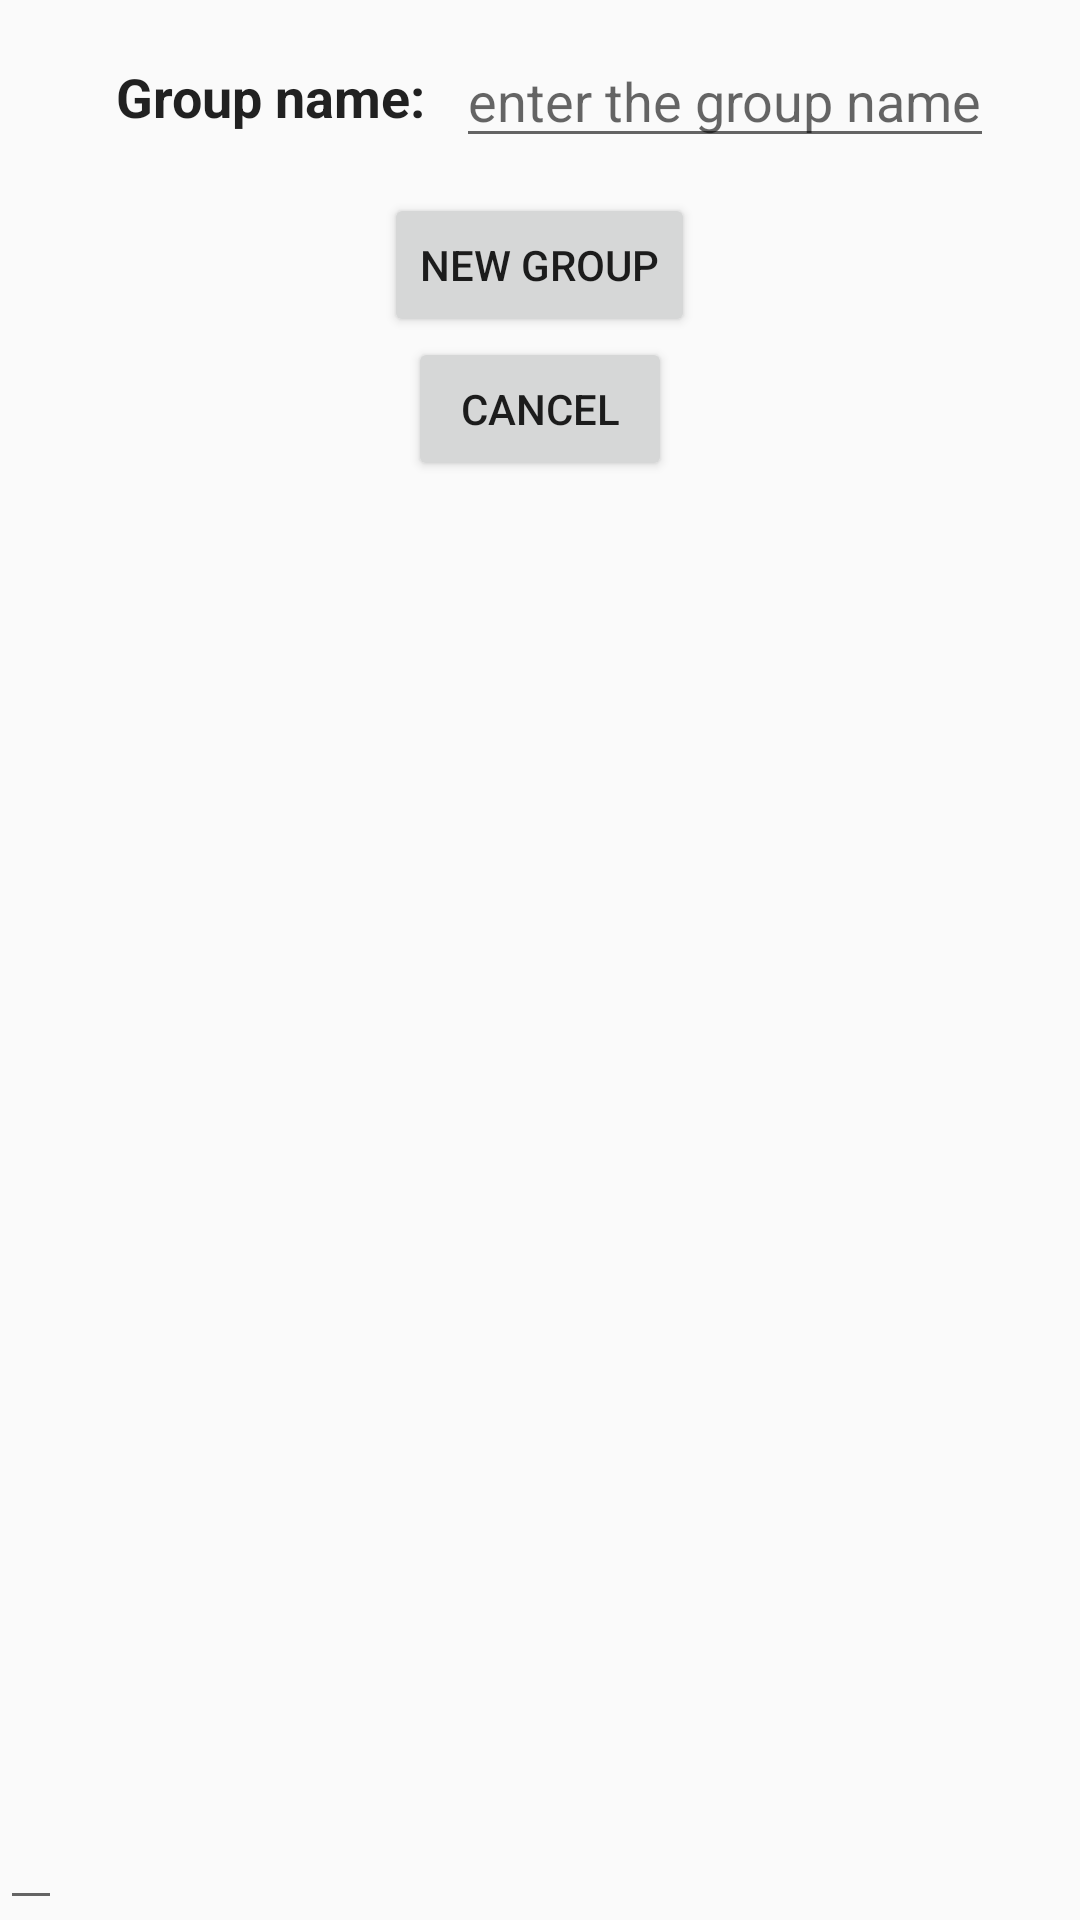

Layout XML and referenced resources for this Android screen:
<!-- AndroidManifest.xml: application theme AppTheme -->
<!-- res/layout/activity_create_group.xml -->
<?xml version="1.0" encoding="utf-8"?>
<android.support.constraint.ConstraintLayout
    xmlns:android="http://schemas.android.com/apk/res/android"
    xmlns:app="http://schemas.android.com/apk/res-auto"
    xmlns:tools="http://schemas.android.com/tools"
    android:layout_width="match_parent"
    android:layout_height="match_parent"
    tools:context="com.example.lamprini.ellinika.NewGroupActivity">

    <LinearLayout
        android:id="@+id/group_name_layout"
        android:layout_width="match_parent"
        android:layout_height="wrap_content"
        android:orientation="horizontal"
        android:gravity="center"
        android:padding="10sp">

    <TextView
        android:id="@+id/create_group"
        android:layout_width="wrap_content"
        android:layout_height="wrap_content"
        android:padding="10sp"
        android:textStyle="bold"
        android:textSize="18sp"
        android:text="@string/group_name"
        android:textAppearance="@style/TextAppearance.AppCompat.Body1" />

    <EditText
        android:id="@+id/set_name_group"
        style="@style/Widget.AppCompat.AutoCompleteTextView"
        android:layout_width="wrap_content"
        android:layout_height="wrap_content"
        android:hint="@string/group_name_in"
        android:singleLine="true"
        app:layout_constraintLeft_toRightOf="@id/create_group" />

    </LinearLayout>

    <LinearLayout
        android:layout_width="match_parent"
        android:layout_height="wrap_content"
        android:orientation="vertical"
        android:gravity="center"
        app:layout_constraintTop_toBottomOf="@id/group_name_layout">

    <Button
        android:layout_width="wrap_content"
        android:layout_height="wrap_content"
        android:text="@string/new_group_text"
        android:onClick="createOrJoinGroup"/>

    <Button
        android:layout_width="wrap_content"
        android:layout_height="wrap_content"
        android:text="@string/cancel"
        android:onClick="cancel"/>

    </LinearLayout>

    <EditText
        android:id="@+id/create_group_error"
        android:layout_width="wrap_content"
        android:layout_height="wrap_content"
        app:layout_constraintBottom_toBottomOf="parent"
        android:inputType="text"/>

</android.support.constraint.ConstraintLayout>
<!-- resources referenced by this layout -->
<resources>
  <string name="cancel">cancel</string>
  <string name="group_name">Group name: </string>
  <string name="group_name_in">enter the group name</string>
  <string name="new_group_text">new group</string>
  <style name="AppTheme" parent="Theme.AppCompat.Light.DarkActionBar">
          
          <item name="colorPrimary">@color/colourPrimary</item>
          <item name="colorPrimaryDark">@color/colourPrimaryDark</item>
          <item name="colorAccent">@color/colourAccent</item>
      </style>
  <color name="colourPrimary">#3F90B5</color>
  <color name="colourPrimaryDark">#103F9F</color>
  <color name="colourAccent">#FF4081</color>
</resources>
